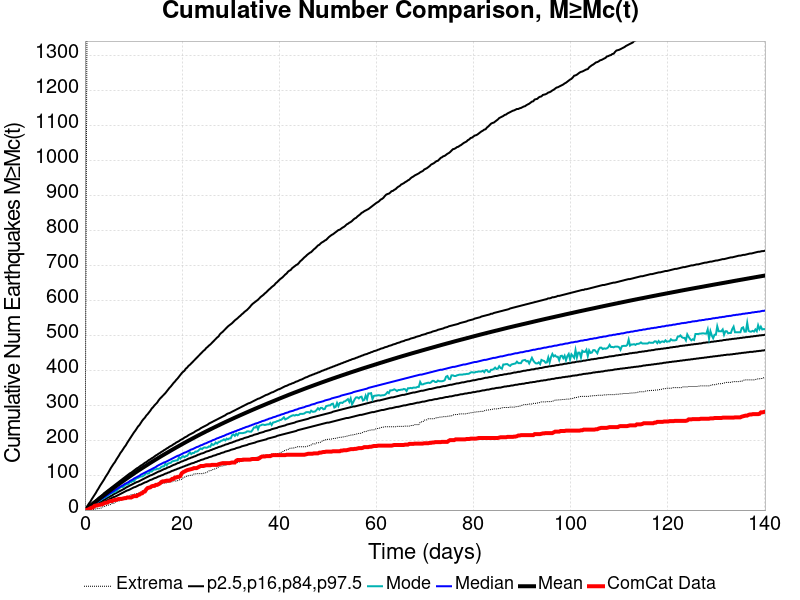

The table this chart was drawn from, first rows:
Time (days), ComCat Data, Simulation Mean, Simulation Median, Simulation Mode, Simulation Minimum, Simulation Maximum, 2.5 %-ile, 16 %-ile, 84 %-ile, 97.5 %-ile
0.0, 0.0, 0.0, 0.0, 0.0, 0.0, 0.0, 0.0, 0.0, 0.0, 0.0
0.2807, 0.0, 2.872, 2.0, 2.0, 0.0, 907.0, 0.0, 1.0, 4.0, 7.0
0.5615, 1.0, 5.911, 5.0, 4.0, 0.0, 1934, 1.0, 3.0, 8.0, 13.0
0.8422, 3.0, 8.945, 8.0, 7.0, 0.0, 2287, 3.0, 5.0, 12.0, 19.0
1.123, 5.0, 12.03, 10.0, 10.0, 0.0, 2518, 4.0, 7.0, 15.0, 24.0
1.404, 7.0, 15.1, 13.0, 13.0, 0.0, 2675, 6.0, 9.0, 18.0, 31.0
1.684, 8.0, 18.2, 16.0, 15.0, 1.0, 2789, 8.0, 11.0, 22.0, 37.0
1.965, 12.0, 21.28, 18.0, 17.0, 3.0, 2904, 10.0, 14.0, 25.0, 43.0
2.246, 13.0, 24.36, 21.0, 20.0, 3.0, 2989, 11.0, 16.0, 28.0, 49.0
2.527, 13.0, 27.44, 24.0, 22.0, 4.0, 3043, 13.0, 18.0, 31.0, 56.0
2.807, 15.0, 30.51, 26.0, 25.0, 5.0, 3101, 15.0, 20.0, 35.0, 62.0
3.088, 15.0, 33.61, 29.0, 27.0, 5.0, 3160, 17.0, 23.0, 38.0, 69.0
3.369, 16.0, 36.63, 32.0, 29.0, 6.0, 3247, 19.0, 25.0, 41.0, 75.0
3.65, 17.0, 39.64, 34.0, 33.0, 9.0, 3336, 21.0, 27.0, 44.0, 81.0
3.93, 19.0, 42.67, 37.0, 34.0, 10.0, 3411, 23.0, 29.0, 48.0, 87.0
4.211, 21.0, 45.66, 39.0, 37.0, 11.0, 3473, 25.0, 31.0, 51.0, 94.0
4.492, 21.0, 48.65, 42.0, 39.0, 13.0, 3523, 27.0, 34.0, 54.0, 100.0
4.773, 23.0, 51.61, 44.0, 41.0, 14.0, 3587, 29.0, 36.0, 57.0, 106.0
5.053, 25.0, 54.58, 47.0, 45.0, 15.0, 3655, 31.0, 38.0, 60.0, 113.0
5.334, 26.0, 57.49, 49.0, 47.0, 16.0, 3695, 33.0, 40.0, 63.0, 120.0
5.615, 26.0, 60.38, 52.0, 49.0, 19.0, 3742, 35.0, 42.0, 66.0, 126.0
5.896, 28.0, 63.27, 54.0, 51.0, 19.0, 3781, 37.0, 45.0, 69.0, 132.0
6.176, 29.0, 66.09, 57.0, 52.0, 21.0, 3814, 38.0, 47.0, 72.0, 137.0
6.457, 29.0, 68.93, 59.0, 54.0, 25.0, 3859, 40.0, 49.0, 75.0, 144.0
6.738, 31.0, 71.74, 62.0, 59.0, 26.0, 3898, 42.0, 51.0, 78.0, 150.0
7.019, 32.0, 74.57, 64.0, 61.0, 26.0, 3933, 44.0, 53.0, 81.0, 156.0
7.299, 32.0, 77.35, 67.0, 65.0, 27.0, 4063, 46.0, 55.0, 84.0, 163.0
7.58, 32.0, 80.11, 69.0, 66.0, 29.0, 4102, 48.0, 57.0, 87.0, 168.0
7.861, 33.0, 82.84, 71.0, 66.0, 30.0, 4148, 50.0, 59.0, 90.0, 174.0
8.142, 34.0, 85.56, 74.0, 70.0, 30.0, 4193, 52.0, 61.0, 93.0, 180.0
8.422, 34.0, 88.26, 76.0, 73.0, 35.0, 4214, 54.0, 64.0, 96.0, 185.0
8.703, 36.0, 90.97, 78.0, 73.0, 39.0, 4240, 56.0, 66.0, 99.0, 192.0
8.984, 36.0, 93.7, 80.0, 74.0, 39.0, 4280, 57.0, 68.0, 102.0, 198.0
9.265, 36.0, 96.42, 83.0, 80.0, 41.0, 4309, 59.0, 70.0, 105.0, 204.0
9.545, 36.0, 99.12, 85.0, 80.0, 44.0, 4340, 61.0, 72.0, 107.0, 210.0
9.826, 38.0, 101.8, 87.0, 83.0, 44.0, 4359, 63.0, 74.0, 110.0, 216.0
10.11, 40.0, 104.5, 90.0, 83.0, 46.0, 4378, 65.0, 76.0, 113.0, 222.0
10.39, 40.0, 107.1, 92.0, 88.0, 46.0, 4416, 66.0, 78.0, 116.0, 227.0
10.67, 40.0, 109.8, 94.0, 91.0, 47.0, 4434, 68.0, 80.0, 119.0, 233.0
10.95, 43.0, 112.4, 96.0, 92.0, 48.0, 4451, 70.0, 81.0, 121.0, 239.0
11.23, 44.0, 114.9, 98.0, 94.0, 49.0, 4468, 72.0, 83.0, 124.0, 243.0
11.51, 47.0, 117.4, 101.0, 96.0, 52.0, 4479, 73.0, 85.0, 127.0, 249.0
11.79, 48.0, 119.9, 103.0, 96.0, 54.0, 4496, 75.0, 87.0, 129.0, 255.0
12.07, 52.0, 122.4, 105.0, 98.0, 56.0, 4514, 77.0, 89.0, 132.0, 260.0
12.35, 53.0, 124.9, 107.0, 101.0, 57.0, 4533, 79.0, 91.0, 135.0, 264.0
12.63, 59.0, 127.3, 109.0, 106.0, 58.0, 4591, 80.0, 93.0, 137.0, 270.0
12.91, 63.0, 129.8, 111.0, 104.0, 60.0, 4668, 82.0, 95.0, 140.0, 274.0
13.2, 64.0, 132.3, 113.0, 105.0, 63.0, 4747, 84.0, 97.0, 143.0, 279.0
13.48, 65.0, 134.8, 115.0, 112.0, 64.0, 4828, 86.0, 99.0, 145.0, 284.0
13.76, 68.0, 137.2, 117.0, 110.0, 64.0, 4948, 87.0, 100.0, 148.0, 290.0
14.04, 69.0, 139.7, 119.0, 114.0, 67.0, 5040, 89.0, 102.0, 150.0, 294.0
14.32, 69.0, 142, 121.0, 116.0, 67.0, 5099, 91.0, 104.0, 153.0, 299.0
14.6, 72.0, 144.5, 123.0, 116.0, 70.0, 5172, 92.0, 106.0, 156.0, 303.0
14.88, 72.0, 146.8, 126.0, 118.0, 72.0, 5224, 94.0, 108.0, 158.0, 307.0
15.16, 74.0, 149.2, 128.0, 118.0, 72.0, 5260, 96.0, 110.0, 161.0, 313.0
15.44, 76.0, 151.6, 130.0, 119.0, 74.0, 5320, 97.0, 111.0, 163.0, 318.0
15.72, 80.0, 154, 132.0, 123.0, 75.0, 5366, 99.0, 113.0, 166.0, 322.0
16, 82.0, 156.3, 134.0, 125.0, 76.0, 5409, 100.0, 115.0, 168.0, 326.0
16.28, 82.0, 158.5, 136.0, 125.0, 77.0, 5443, 102.0, 117.0, 171.0, 330.0
16.56, 83.0, 160.8, 137.0, 133.0, 77.0, 5478, 104.0, 118.0, 173.0, 334.0
... 440 more rows
